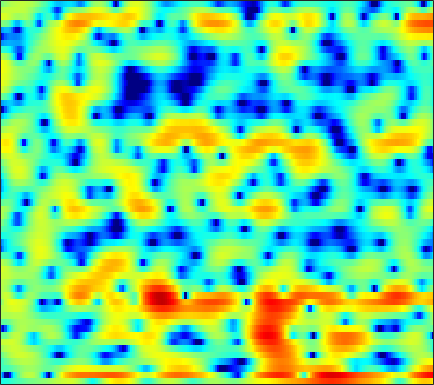

Values plotted in this chart, from the file beside it:
-3.7454, -3.6444, -3.4729, -3.2423, -3.0364, -2.7598, -2.4368, -2.2009, -1.881, -1.567, -1.2708, -1.0591, -0.80028, -0.55249, -0.38863, -0.20749, -0.045273, 0.065102, 0.20589, 0.3621, 0.53667, 0.68309, 0.90979, 1.1811
-6.221, -9.347, -16.96, -23.31, -13.3, -7.639, -4.377, -2.638, -0.9053, 0.3463, 1.237, 1.703, 2.08, 2.186, 2.085, 1.692, 0.9746, 0.1731, -1.363, -3.663, -7.343, -12.14, -21.38, -9.727
-2.271, -2.285, -2.211, -2.025, -1.802, -1.407, -0.9433, -0.5741, -0.0996, 0.3209, 0.6608, 0.8499, 1.013, 1.057, 1.016, 0.8645, 0.6126, 0.3749, 0.01282, -0.3711, -0.7026, -0.8758, -0.9669, -0.871
-2.474, -1.834, -1.083, -0.4387, -0.00856, 0.4929, 0.9137, 1.182, 1.472, 1.687, 1.823, 1.873, 1.862, 1.766, 1.635, 1.391, 1.07, 0.789, 0.3582, -0.121, -0.6323, -1.012, -1.511, -1.976
-1.101, -0.3706, 0.4566, 1.131, 1.553, 2.004, 2.337, 2.513, 2.671, 2.733, 2.711, 2.637, 2.463, 2.206, 1.959, 1.555, 1.06, 0.6184, -0.07606, -0.9224, -1.946, -2.872, -4.374, -6.321
0.9555, 1.364, 1.815, 2.164, 2.364, 2.524, 2.581, 2.549, 2.414, 2.173, 1.86, 1.577, 1.155, 0.717, 0.3911, -0.02701, -0.4133, -0.6927, -1.085, -1.529, -2.047, -2.528, -3.278, -4.154
2.303, 2.445, 2.617, 2.752, 2.809, 2.806, 2.679, 2.472, 2.027, 1.329, 0.3469, -0.5979, -2.134, -3.863, -5.068, -5.941, -5.537, -4.676, -3.389, -2.312, -1.535, -1.139, -0.8201, -0.72
-0.6552, -0.8344, -0.5701, 0.1184, 0.7256, 1.452, 1.959, 2.148, 2.106, 1.673, 0.8429, -0.06842, -1.729, -3.849, -5.519, -6.647, -5.54, -4.005, -2.061, -0.5409, 0.541, 1.098, 1.546, 1.719
-11.58, -15.32, -10.41, -5.747, -3.441, -1.332, 0.05735, 0.7428, 1.333, 1.614, 1.651, 1.554, 1.319, 1.05, 0.8803, 0.746, 0.7537, 0.8467, 1.039, 1.25, 1.414, 1.482, 1.481, 1.325
-1.073, -1.254, -1.181, -0.8077, -0.4229, 0.138, 0.6546, 0.9679, 1.272, 1.447, 1.502, 1.479, 1.361, 1.197, 1.056, 0.8573, 0.6576, 0.5184, 0.3438, 0.1869, 0.03073, -0.09164, -0.2741, -0.4692
1.471, 1.426, 1.45, 1.55, 1.644, 1.772, 1.88, 1.92, 1.928, 1.843, 1.643, 1.437, 1.078, 0.6454, 0.267, -0.2859, -0.8508, -1.254, -1.747, -2.149, -2.445, -2.588, -2.689, -2.72
1.597, 1.905, 2.321, 2.674, 2.874, 3.044, 3.101, 3.082, 2.946, 2.698, 2.317, 1.946, 1.282, 0.3947, -0.4326, -1.73, -3.274, -4.524, -6.101, -7.128, -7.293, -7.026, -6.525, -6.049
-0.1077, 1.318, 2.562, 3.261, 3.538, 3.664, 3.572, 3.42, 3.2, 2.973, 2.722, 2.448, 1.926, 1.095, 0.1985, -1.497, -4.056, -6.765, -12.39, -18.82, -13.14, -10.17, -8.316, -8.193
1.626, 2.168, 2.535, 2.37, 1.894, 0.7855, -0.8206, -2.168, -3.452, -3.112, -1.71, -0.6832, 0.3358, 0.8717, 0.9546, 0.676, 0.0884, -0.4779, -1.226, -1.744, -1.973, -2.061, -2.172, -2.381
1.798, 1.713, 1.338, 0.5997, -0.2768, -1.983, -4.411, -6.724, -9.316, -8.162, -5.292, -3.506, -1.763, -0.6629, -0.1528, 0.207, 0.3185, 0.2829, 0.1498, -0.02387, -0.1978, -0.2857, -0.3313, -0.2594
1.83, 1.814, 1.614, 1.251, 0.8837, 0.299, -0.3019, -0.6862, -1.013, -1.065, -0.8725, -0.6287, -0.2665, 0.01434, 0.1298, 0.1596, 0.0229, -0.1858, -0.5778, -1.077, -1.6, -1.938, -2.242, -2.283
2.596, 2.592, 2.485, 2.271, 2.073, 1.779, 1.493, 1.305, 1.129, 1.024, 0.997, 1.008, 1.008, 0.96, 0.8653, 0.6026, 0.1243, -0.4002, -1.383, -2.744, -4.58, -6.35, -9.028, -10.66
2.997, 2.839, 2.541, 2.143, 1.798, 1.319, 0.855, 0.5666, 0.3168, 0.2901, 0.4549, 0.6622, 0.9619, 1.216, 1.317, 1.278, 0.9848, 0.5708, -0.2943, -1.568, -3.355, -5.049, -7.523, -9.023
1.908, 1.595, 1.075, 0.3749, -0.3292, -1.529, -3.055, -4.32, -5.671, -5.606, -4.058, -2.6, -0.8247, 0.5573, 1.321, 2.002, 2.348, 2.396, 2.224, 1.81, 1.233, 0.7537, 0.1328, -0.3426
-2.06, -2.068, -2.115, -2.377, -2.838, -3.966, -5.882, -8.03, -11.72, -11.69, -7.275, -4.465, -1.668, 0.3091, 1.407, 2.465, 3.143, 3.443, 3.602, 3.525, 3.266, 2.961, 2.433, 1.796
-10.78, -8.296, -6.033, -4.646, -3.993, -3.513, -3.304, -3.196, -2.946, -2.403, -1.529, -0.7258, 0.394, 1.427, 2.099, 2.83, 3.34, 3.583, 3.716, 3.643, 3.352, 3.001, 2.345, 1.452
-8.764, -7.43, -5.76, -4.449, -3.673, -2.843, -2.172, -1.727, -1.143, -0.5392, 0.08834, 0.5807, 1.24, 1.858, 2.273, 2.738, 3.071, 3.224, 3.286, 3.171, 2.862, 2.498, 1.823, 0.9031
-3.843, -3.691, -3.416, -3.09, -2.844, -2.519, -2.171, -1.881, -1.44, -0.9232, -0.3425, 0.1158, 0.7241, 1.309, 1.708, 2.153, 2.489, 2.655, 2.749, 2.686, 2.471, 2.201, 1.694, 1.029
-1.587, -1.841, -2.228, -2.663, -3.004, -3.435, -3.74, -3.802, -3.592, -3.037, -2.216, -1.52, -0.584, 0.291, 0.8686, 1.514, 2.002, 2.258, 2.453, 2.491, 2.378, 2.208, 1.885, 1.476
0.0637, -0.4933, -1.45, -2.749, -3.978, -6.06, -8.622, -10.43, -10.75, -8.388, -5.684, -3.948, -2.048, -0.5566, 0.3359, 1.288, 1.966, 2.313, 2.571, 2.607, 2.433, 2.195, 1.788, 1.345
1.685, 1.144, 0.1531, -1.233, -2.595, -4.957, -8.015, -10.35, -11.05, -8.496, -5.726, -4.002, -2.115, -0.5918, 0.3863, 1.458, 2.261, 2.677, 2.941, 2.844, 2.354, 1.708, 0.447, -1.156
1.662, 1.509, 1.083, 0.4354, -0.2174, -1.227, -2.295, -3.045, -3.838, -4.33, -4.519, -4.379, -3.708, -2.502, -1.398, 0.04765, 1.288, 1.98, 2.536, 2.62, 2.18, 1.427, -0.2832, -3.161
-1.37, -0.9807, -0.6965, -0.6915, -0.8643, -1.348, -2.131, -2.95, -4.446, -6.659, -10.18, -14.62, -18.82, -10.87, -6.991, -3.587, -1.322, -0.1269, 0.9727, 1.609, 1.848, 1.815, 1.567, 1.22
-5.235, -4.239, -3.2, -2.528, -2.228, -2.135, -2.385, -2.808, -3.671, -4.871, -6.265, -7.128, -7.363, -6.276, -5.014, -3.309, -1.852, -0.9636, -0.0239, 0.6896, 1.211, 1.524, 1.853, 2.149
-7.759, -6.165, -4.447, -3.138, -2.414, -1.748, -1.387, -1.281, -1.338, -1.53, -1.76, -1.904, -1.994, -1.909, -1.774, -1.51, -1.221, -0.9916, -0.6688, -0.3056, 0.1134, 0.4647, 0.9688, 1.49
-7.552, -5.677, -3.649, -2.051, -1.115, -0.1556, 0.5088, 0.8384, 1.08, 1.129, 1.025, 0.858, 0.5369, 0.09379, -0.306, -0.9489, -1.682, -2.236, -2.841, -3.076, -2.741, -2.178, -1.179, -0.1544
-4.953, -3.381, -1.585, -0.1372, 0.7557, 1.688, 2.352, 2.68, 2.924, 2.945, 2.745, 2.456, 1.868, 1.002, 0.1462, -1.368, -3.472, -5.638, -9.792, -15.02, -12.19, -8.361, -4.832, -2.5
-2.646, -1.437, -0.04679, 1.093, 1.777, 2.489, 2.971, 3.192, 3.304, 3.23, 2.964, 2.636, 2.015, 1.164, 0.3403, -1.028, -2.74, -4.259, -6.385, -7.855, -7.493, -6.36, -4.656, -3.237
-0.7511, 0.1225, 1.092, 1.848, 2.276, 2.656, 2.842, 2.876, 2.782, 2.562, 2.247, 1.955, 1.487, 0.9392, 0.4605, -0.262, -1.059, -1.657, -2.395, -2.942, -3.248, -3.318, -3.283, -3.19
1.502, 2.066, 2.635, 2.967, 3.071, 3.003, 2.728, 2.401, 1.877, 1.316, 0.8273, 0.55, 0.3188, 0.1706, 0.08179, -0.09409, -0.3748, -0.6688, -1.155, -1.722, -2.384, -2.895, -3.561, -4.129
3.902, 4.267, 4.528, 4.508, 4.278, 3.675, 2.682, 1.65, -0.08282, -2.039, -3.57, -3.828, -3, -1.78, -1.011, -0.3268, -0.05107, -0.1061, -0.5088, -1.309, -2.494, -3.686, -5.668, -7.881
4.65, 4.981, 5.169, 5.05, 4.718, 3.904, 2.567, 1.128, -1.655, -6.042, -13.26, -13.3, -6.946, -3.401, -1.859, -0.6709, -0.1791, -0.1554, -0.5365, -1.37, -2.679, -4.069, -6.714, -10.63
2.775, 3.225, 3.593, 3.675, 3.558, 3.131, 2.41, 1.694, 0.551, -0.6229, -1.513, -1.813, -1.757, -1.443, -1.23, -1.124, -1.292, -1.58, -2.128, -2.773, -3.462, -3.945, -4.458, -4.766
0.587, 1.157, 1.732, 2.102, 2.252, 2.303, 2.182, 1.994, 1.653, 1.247, 0.8282, 0.5225, 0.09359, -0.4206, -0.888, -1.685, -2.735, -3.708, -5.161, -6.471, -7.023, -6.705, -5.585, -4.193
-1.766, -1.21, -0.5074, 0.1391, 0.5493, 0.9953, 1.299, 1.43, 1.495, 1.428, 1.227, 0.9871, 0.5484, -0.09299, -0.7263, -1.887, -3.518, -5.202, -8.55, -14.76, -31.15, -14.9, -8.144, -4.4
-6.817, -6.154, -4.888, -3.558, -2.682, -1.755, -1.069, -0.6935, -0.345, -0.1404, -0.06769, -0.1051, -0.2806, -0.6008, -0.9748, -1.649, -2.539, -3.322, -4.407, -5.257, -5.346, -4.712, -3.207, -1.46
-24.2, -15.33, -10.09, -7.307, -5.985, -4.865, -4.194, -3.848, -3.479, -3.113, -2.72, -2.439, -2.162, -2.01, -1.993, -2.064, -2.203, -2.314, -2.363, -2.225, -1.795, -1.292, -0.3952, 0.6715
-7.728, -7.471, -6.736, -6.155, -6.052, -6.386, -7.183, -7.887, -8.36, -7.759, -6.429, -5.389, -4.264, -3.559, -3.255, -3.119, -3.155, -3.192, -3.123, -2.732, -1.976, -1.207, -0.02658, 1.218
-0.5131, -0.9042, -1.516, -2.388, -3.345, -5.27, -8.449, -12.52, -24.68, -14.98, -8.996, -6.6, -4.751, -3.888, -3.75, -4.196, -5.312, -6.514, -8.147, -8.196, -6.007, -3.895, -1.348, 0.7316
2.967, 2.569, 1.897, 1.028, 0.2443, -0.9991, -2.36, -3.319, -4.136, -4.16, -3.639, -3.185, -2.768, -2.76, -3.111, -4.122, -5.929, -8.032, -11.93, -13.27, -8.743, -5.619, -2.509, -0.242
3.702, 3.432, 2.973, 2.41, 1.934, 1.271, 0.6108, 0.169, -0.3225, -0.6769, -0.9243, -1.089, -1.336, -1.71, -2.091, -2.747, -3.524, -4.085, -4.627, -4.676, -4.169, -3.495, -2.426, -1.352
3.79, 3.607, 3.269, 2.851, 2.494, 1.999, 1.504, 1.154, 0.7262, 0.3548, 0.03078, -0.194, -0.5142, -0.8762, -1.184, -1.667, -2.22, -2.644, -3.177, -3.614, -3.848, -3.86, -3.603, -3.069
4.068, 3.884, 3.525, 3.059, 2.662, 2.083, 1.517, 1.124, 0.6952, 0.3953, 0.2094, 0.1228, 0.01891, -0.1241, -0.3152, -0.7038, -1.294, -1.916, -3.004, -4.418, -6.079, -7.246, -7.828, -6.699
4.155, 3.905, 3.402, 2.7, 2.048, 1.029, -0.06659, -0.8433, -1.567, -1.743, -1.38, -0.9065, -0.2279, 0.3084, 0.528, 0.5593, 0.2195, -0.3304, -1.569, -3.581, -6.891, -10.95, -16.6, -9.706
1.945, 1.667, 1.068, 0.1258, -0.8575, -2.646, -5.24, -8.014, -12.97, -12.98, -8.034, -5.257, -2.675, -0.9648, -0.08186, 0.6604, 0.9612, 0.959, 0.6653, 0.1021, -0.5598, -0.9458, -1.015, -0.4188
-2.869, -2.994, -3.339, -3.944, -4.614, -5.86, -7.56, -9.075, -10.77, -10.57, -8.434, -6.553, -4.406, -2.706, -1.687, -0.6641, 0.07086, 0.4627, 0.8384, 1.094, 1.306, 1.484, 1.775, 2.15
-8.544, -8.113, -7.603, -7.302, -7.261, -7.415, -7.663, -7.788, -7.717, -7.262, -6.411, -5.603, -4.441, -3.33, -2.553, -1.645, -0.8538, -0.3507, 0.2417, 0.7808, 1.283, 1.647, 2.124, 2.579
-15.49, -12.45, -10.15, -9.073, -8.777, -8.795, -8.985, -9.007, -8.672, -7.84, -6.691, -5.801, -4.665, -3.67, -3.06, -2.334, -1.714, -1.263, -0.6597, -0.01909, 0.654, 1.164, 1.84, 2.486
-8.381, -7.615, -6.907, -6.92, -7.492, -9.146, -12.12, -15.08, -15.31, -10.9, -7.514, -5.783, -4.243, -3.351, -3.053, -2.976, -3.075, -3.043, -2.637, -1.778, -0.6665, 0.186, 1.216, 2.106
0.2249, 0.06829, -0.2871, -0.9523, -1.752, -3.341, -5.468, -6.953, -7.088, -5.113, -3.083, -1.99, -1.196, -1.245, -1.819, -3.576, -6.748, -10.28, -11.32, -6.448, -2.927, -1.228, 0.2086, 1.011
3.202, 3.136, 2.946, 2.642, 2.334, 1.864, 1.427, 1.197, 1.09, 1.192, 1.359, 1.424, 1.235, 0.6117, -0.2044, -1.811, -3.954, -5.515, -6.102, -4.79, -3.31, -2.641, -2.496, -3.29
1.903, 2.073, 2.239, 2.327, 2.353, 2.351, 2.324, 2.3, 2.268, 2.22, 2.132, 1.999, 1.695, 1.245, 0.7876, 0.08239, -0.6794, -1.205, -1.779, -2.221, -2.696, -3.192, -4.219, -5.836
-0.1828, 0.2424, 0.7457, 1.165, 1.431, 1.72, 1.942, 2.072, 2.202, 2.276, 2.278, 2.221, 2.078, 1.838, 1.598, 1.191, 0.7158, 0.3209, -0.2638, -0.9208, -1.671, -2.311, -3.282, -4.343
